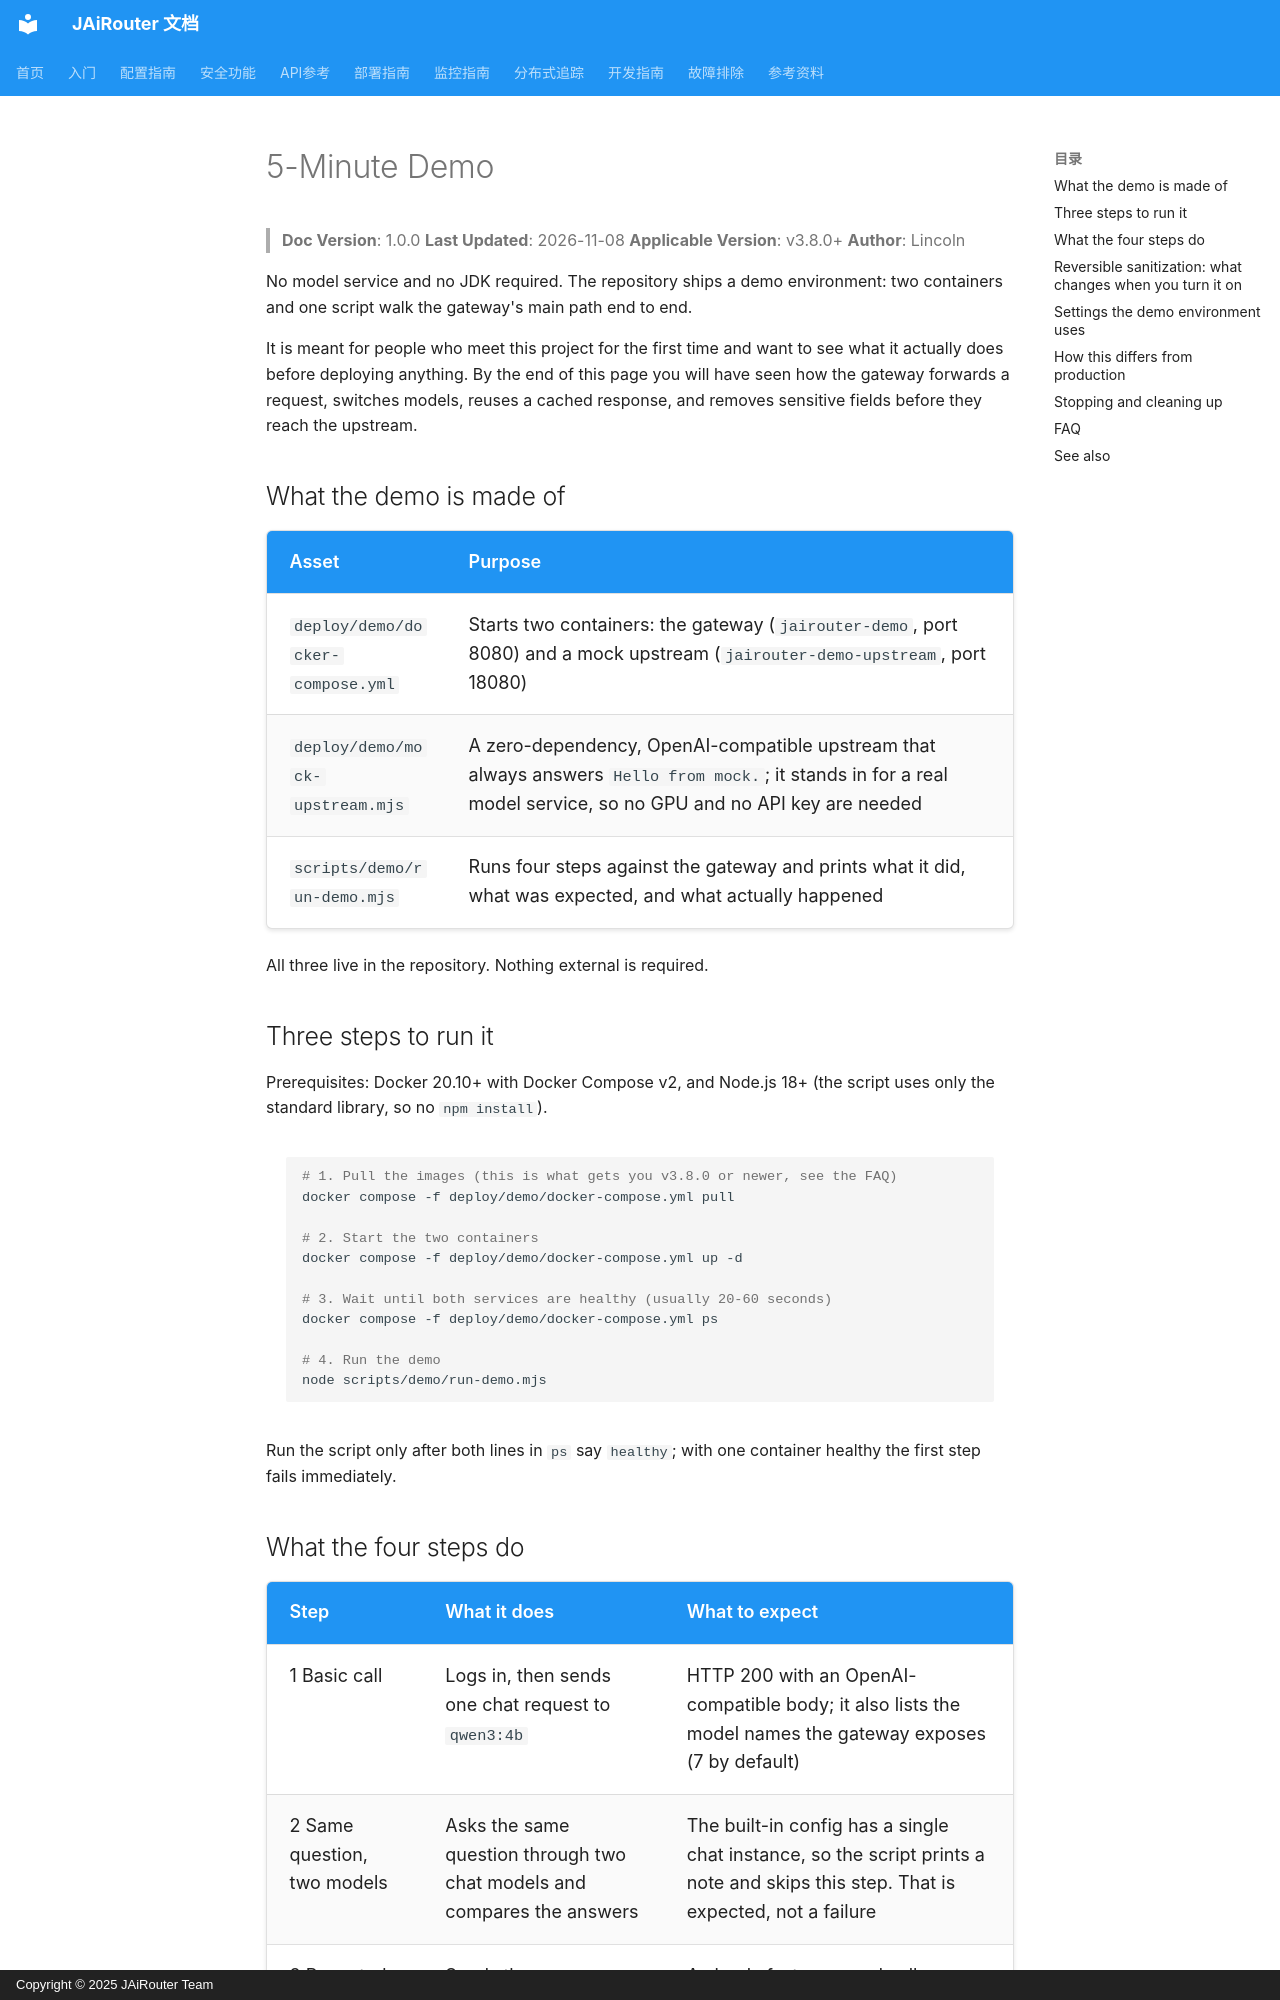

repository: Lincoln-cn/JAiRouter · page: en/getting-started/demo/index.html · generator: mkdocs · copyright: Copyright © 2025 JAiRouter Team

# 5-Minute Demo

<!-- 版本信息 -->
> **Doc Version**: 1.0.0
> **Last Updated**: 2026-11-08
> **Applicable Version**: v3.8.0+
> **Author**: Lincoln
<!-- /版本信息 -->

No model service and no JDK required. The repository ships a demo environment: two containers and one script walk the gateway's main path end to end.

It is meant for people who meet this project for the first time and want to see what it actually does before deploying anything. By the end of this page you will have seen how the gateway forwards a request, switches models, reuses a cached response, and removes sensitive fields before they reach the upstream.

## What the demo is made of

| Asset | Purpose |
|-------|---------|
| `deploy/demo/docker-compose.yml` | Starts two containers: the gateway (`jairouter-demo`, port 8080) and a mock upstream (`jairouter-demo-upstream`, port 18080) |
| `deploy/demo/mock-upstream.mjs` | A zero-dependency, OpenAI-compatible upstream that always answers `Hello from mock.`; it stands in for a real model service, so no GPU and no API key are needed |
| `scripts/demo/run-demo.mjs` | Runs four steps against the gateway and prints what it did, what was expected, and what actually happened |

All three live in the repository. Nothing external is required.

## Three steps to run it

Prerequisites: Docker 20.10+ with Docker Compose v2, and Node.js 18+ (the script uses only the standard library, so no `npm install`).

```bash
# 1. Pull the images (this is what gets you v3.8.0 or newer, see the FAQ)
docker compose -f deploy/demo/docker-compose.yml pull

# 2. Start the two containers
docker compose -f deploy/demo/docker-compose.yml up -d

# 3. Wait until both services are healthy (usually 20-60 seconds)
docker compose -f deploy/demo/docker-compose.yml ps

# 4. Run the demo
node scripts/demo/run-demo.mjs
```

Run the script only after both lines in `ps` say `healthy`; with one container healthy the first step fails immediately.
